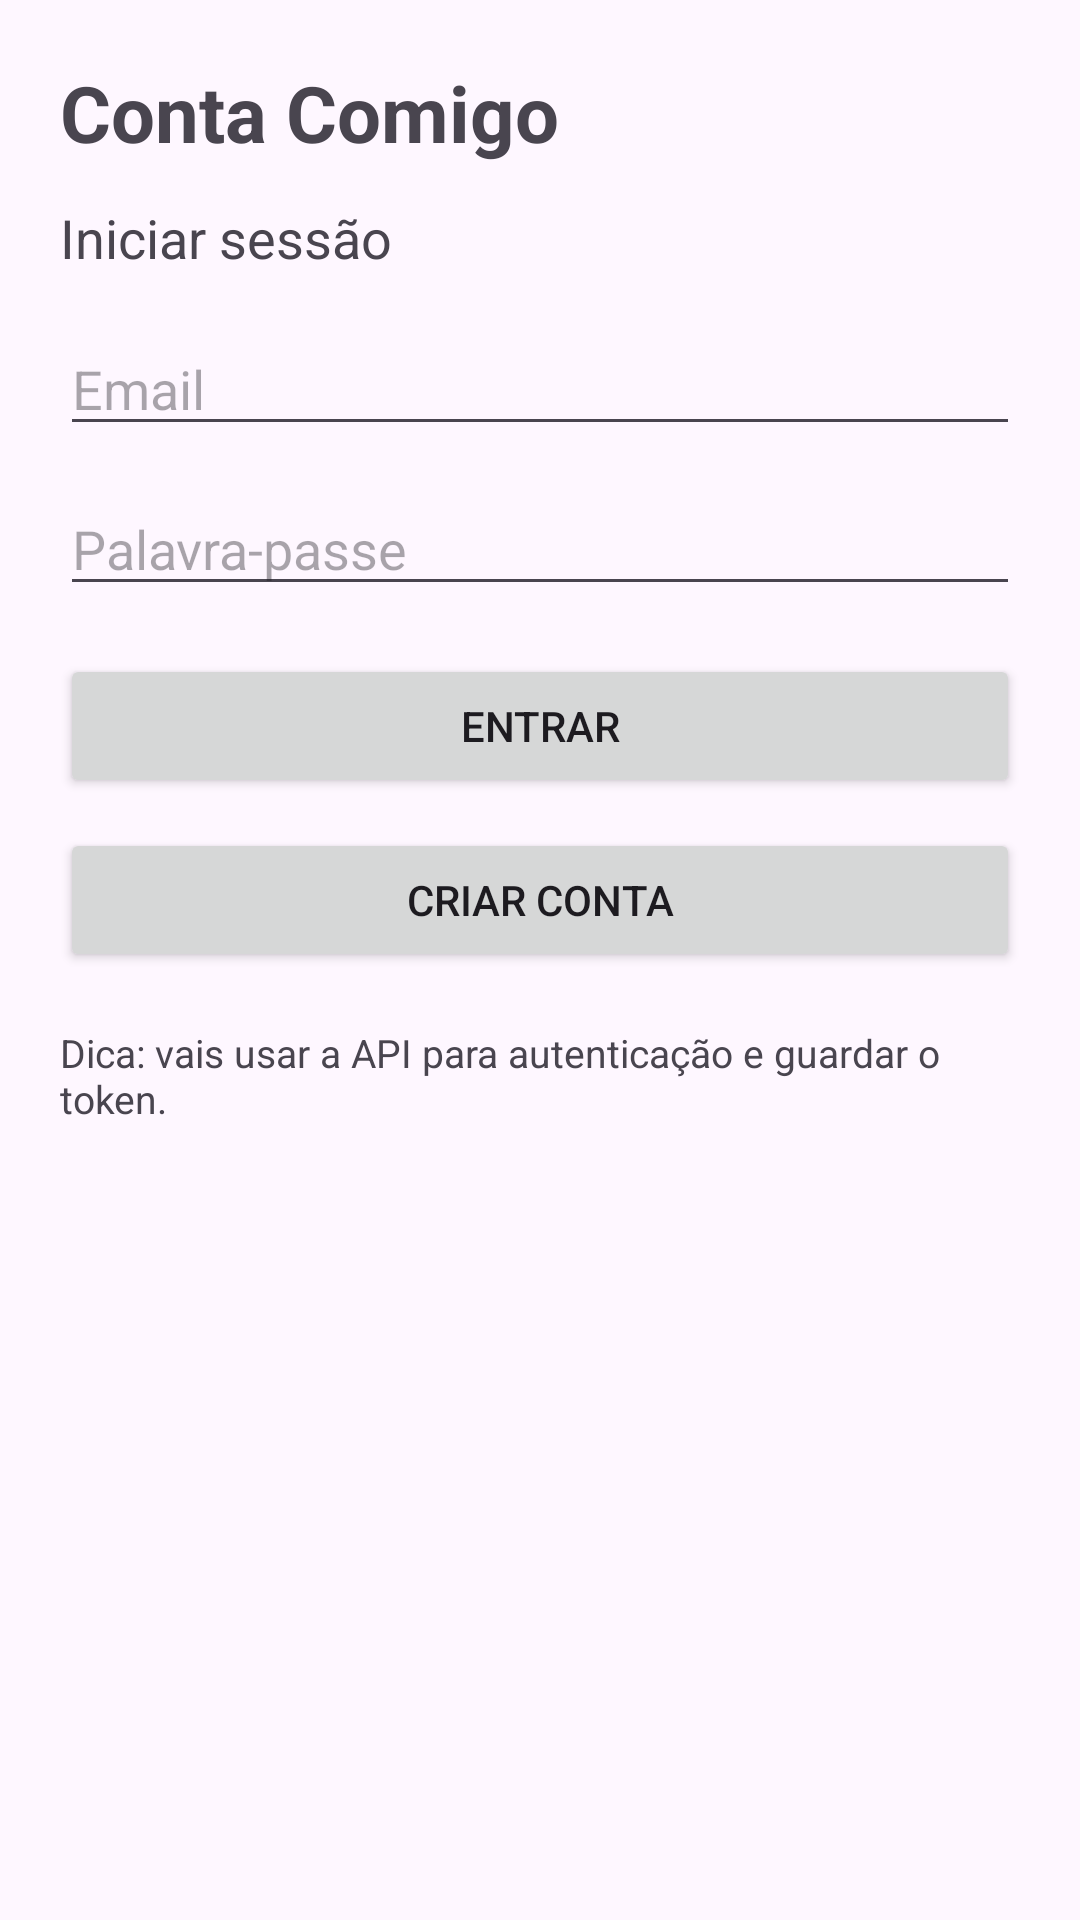

Android layout source for this screen:
<!-- AndroidManifest.xml: application theme Theme.ContaComigo -->
<!-- res/layout/activity_login.xml -->
<?xml version="1.0" encoding="utf-8"?>
<LinearLayout xmlns:android="http://schemas.android.com/apk/res/android"
    android:id="@+id/loginRoot"
    android:layout_width="match_parent"
    android:layout_height="match_parent"
    android:orientation="vertical"
    android:padding="20dp">

    <TextView
        android:id="@+id/tvLoginTitle"
        android:layout_width="match_parent"
        android:layout_height="wrap_content"
        android:text="Conta Comigo"
        android:textSize="26sp"
        android:textStyle="bold"
        android:paddingBottom="12dp" />

    <TextView
        android:id="@+id/tvLoginSubtitle"
        android:layout_width="match_parent"
        android:layout_height="wrap_content"
        android:text="Iniciar sessão"
        android:textSize="18sp"
        android:paddingBottom="16dp" />

    <EditText
        android:id="@+id/etEmail"
        android:layout_width="match_parent"
        android:layout_height="wrap_content"
        android:hint="Email"
        android:inputType="textEmailAddress"
        android:autofillHints="emailAddress"
        android:importantForAutofill="yes" />

    <EditText
        android:id="@+id/etPassword"
        android:layout_width="match_parent"
        android:layout_height="wrap_content"
        android:hint="Palavra-passe"
        android:inputType="textPassword"
        android:autofillHints="password"
        android:importantForAutofill="yes"
        android:layout_marginTop="12dp" />

    <Button
        android:id="@+id/btnLogin"
        android:layout_width="match_parent"
        android:layout_height="wrap_content"
        android:text="Entrar"
        android:layout_marginTop="16dp" />

    <Button
        android:id="@+id/btnGoRegister"
        android:layout_width="match_parent"
        android:layout_height="wrap_content"
        android:text="Criar conta"
        android:layout_marginTop="10dp" />

    <TextView
        android:id="@+id/tvLoginHint"
        android:layout_width="match_parent"
        android:layout_height="wrap_content"
        android:text="Dica: vais usar a API para autenticação e guardar o token."
        android:textSize="13sp"
        android:layout_marginTop="18dp" />

</LinearLayout>
<!-- resources referenced by this layout -->
<resources>
  <style name="Theme.ContaComigo" parent="Base.Theme.ContaComigo" />
  <style name="Base.Theme.ContaComigo" parent="Theme.Material3.DayNight.NoActionBar">
          
          
      </style>
</resources>
